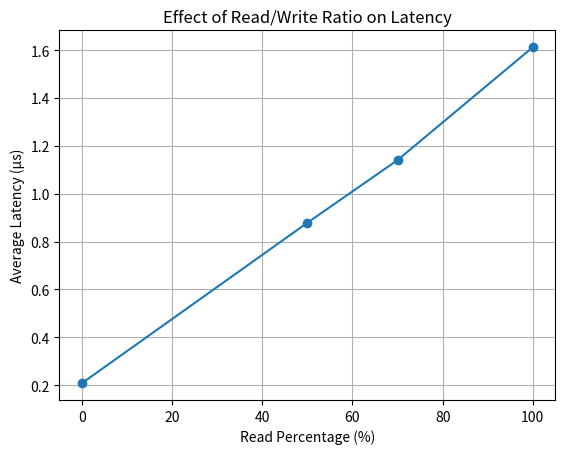
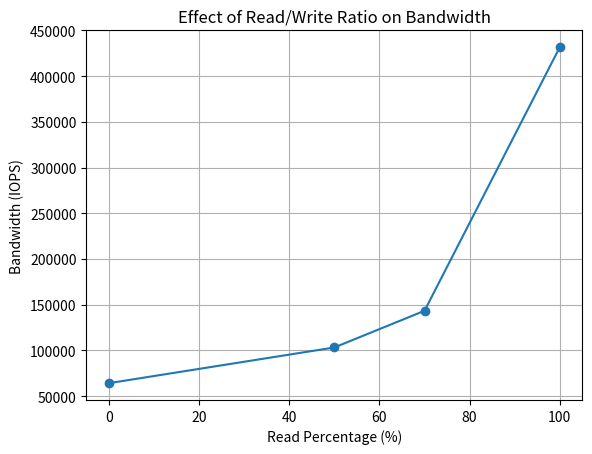

Write the Python code that produced these figures, in order.
import os
import time
import random
import matplotlib.pyplot as plt

def create_test_file(file_path, size_in_mb):
    """Create a test file filled with random data."""
    with open(file_path, 'wb') as f:
        for _ in range(size_in_mb):
            f.write(os.urandom(1024 * 1024))

def measure_read_write_performance(file_path, access_size, iterations, read_ratio):
    """Measure average latency and bandwidth based on read/write ratio."""
    latencies = []
    total_bytes = access_size * iterations
    file_size = os.path.getsize(file_path)
    num_reads = int(iterations * read_ratio)
    num_writes = iterations - num_reads

    start_time = time.perf_counter()
    with open(file_path, 'r+b') as f:
        # Perform reads
        for _ in range(num_reads):
            position = random.randint(0, file_size - access_size)
            f.seek(position)
            op_start = time.perf_counter_ns()
            f.read(access_size)
            op_end = time.perf_counter_ns()
            latency = op_end - op_start
            latencies.append(latency)

        # Perform writes
        for _ in range(num_writes):
            position = random.randint(0, file_size - access_size)
            f.seek(position)
            data_to_write = os.urandom(access_size)
            op_start = time.perf_counter_ns()
            f.write(data_to_write)
            op_end = time.perf_counter_ns()
            latency = op_end - op_start
            latencies.append(latency)
    end_time = time.perf_counter()
    total_time = end_time - start_time

    average_latency_ns = sum(latencies) / len(latencies)
    average_latency_us = average_latency_ns / 1000

    # Calculate bandwidth in IOPS (since access size is 4KB)
    iops = iterations / total_time
    bandwidth = iops

    return average_latency_us, bandwidth

def experiment_effect_of_read_write_ratio_on_performance():
    """Run the experiment and plot the results."""
    file_path = 'test_file.bin'
    access_size = 4096
    iterations = 10000
    read_write_ratios = [1.0, 0.7, 0.5, 0.0]
    latencies_us = []
    bandwidths = []

    # Check if test file exists, create if it doesn't
    if not os.path.exists(file_path):
        print("Test file not found. Creating test file...")
        create_test_file(file_path, 200)

    for ratio in read_write_ratios:
        avg_latency_us, bandwidth = measure_read_write_performance(file_path, access_size, iterations, ratio)
        print(f"Read Ratio: {ratio*100:.0f}%, Average Latency: {avg_latency_us:.2f} µs, Bandwidth (IOPS): {bandwidth:.2f}")
        latencies_us.append(avg_latency_us)
        bandwidths.append(bandwidth)

    # Plotting Latency
    ratios_percent = [int(r*100) for r in read_write_ratios]
    plt.figure()
    plt.plot(ratios_percent, latencies_us, marker='o')
    plt.xlabel('Read Percentage (%)')
    plt.ylabel('Average Latency (µs)')
    plt.title('Effect of Read/Write Ratio on Latency')
    plt.grid(True)
    plt.savefig('experiment2_read_write_ratio_latency.png')
    plt.show()

    # Plotting Bandwidth (IOPS)
    plt.figure()
    plt.plot(ratios_percent, bandwidths, marker='o')
    plt.xlabel('Read Percentage (%)')
    plt.ylabel('Bandwidth (IOPS)')
    plt.title('Effect of Read/Write Ratio on Bandwidth')
    plt.grid(True)
    plt.savefig('experiment2_read_write_ratio_bandwidth.png')
    plt.show()

experiment_effect_of_read_write_ratio_on_performance()
